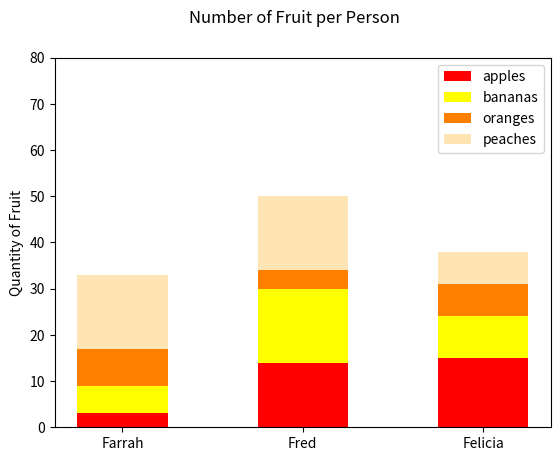

The matplotlib source for this figure:
#!/usr/bin/env python3
import numpy as np
import matplotlib.pyplot as plt

np.random.seed(5)
fruit = np.random.randint(0, 20, (4,3))

apples = fruit[0].copy()
bananas = fruit[1].copy()
oranges = fruit[2].copy()
peaches = fruit[3].copy()

bars = np.add(apples, bananas).tolist()
bars2 = np.add(bars, oranges).tolist()
# The position of the bars on the x-axis
r = [0, 1, 2]

# Names of group and bar width
names = ['Farrah', 'Fred', 'Felicia']
width = 0.5

# Create apples bar
plt.bar(r, apples, width, color='red', label='apples')
# Create bananas bars (middle), on top of the firs ones
plt.bar(r, bananas, width, bottom=apples, color='yellow', label='bananas')
# Create oranges bars
plt.bar(r, oranges, width, bottom=bars, color='#ff8000', label='oranges')
# create peaches bars (top)
plt.bar(r, peaches, width, bottom=bars2, color='#ffe5b4', label='peaches')

# Custom X axis
plt.yticks(range(0, 90, 10))
plt.xticks(r, names)
plt.ylabel('Quantity of Fruit')
plt.suptitle('Number of Fruit per Person')
plt.legend()

# Show graphic
plt.show()